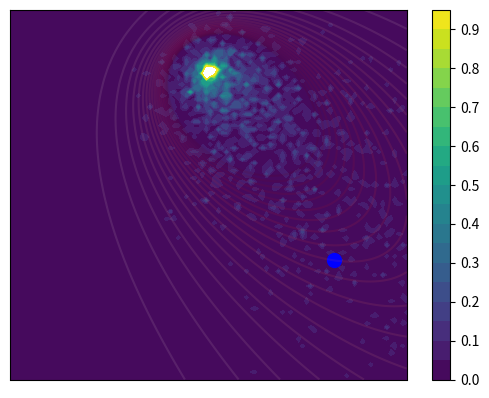

The matplotlib source for this figure:
"""
Various trail maps and adventures:

[redacted]
"""

# <codecell>
from typing import List, Tuple
import numpy as np
import matplotlib.pyplot as plt
from scipy.special import lambertw


class TrailMap:
    def __init__(self, start=None, end=None):
        self.start = start if type(start) != type(None) else np.array([0, 0])
        self.end = end if type(end) != type(None) else np.array([0, 0])
        self.tol = 3

    def sample(self, x, y):
        """ Returns odor on scale from 0 to 1 """
        raise NotImplementedError('sample not implemented!')

    def plot(self):
        raise NotImplementedError('plot not implemented!')

    def reset(self):
        raise NotImplementedError('reset not implemented!')

    def is_done(self, x, y):
        is_done = np.all(np.isclose(self.end, (x, y), atol=self.tol))
        return bool(is_done)
    
    def is_at_checkpoint(self, x, y):
        return False


class StraightTrail(TrailMap):
    def __init__(self, end=None, narrow_factor=1):
        super().__init__()
        self.end = end if type(end) != type(None) else np.array([10, 15])
        self.narrow_factor = narrow_factor

    def sample(self, x, y):
        eps = 1e-8
        total_dist = np.sqrt((x - self.end[0]) ** 2 + (y - self.end[1]) ** 2)
        perp_dist = np.abs((self.end[0] - self.start[0]) * (self.start[1] - y) - (self.start[0] - x) *
                           (self.end[1] - self.start[1])) / np.sqrt((self.start[0] - self.end[0]) ** 2 + (self.start[1] - self.end[1])**2 + eps)

        max_odor = np.sqrt(np.sum((self.end - self.start) ** 2)) + 1
        odor = max_odor - total_dist
        odor *= 1 / (perp_dist + 1) ** self.narrow_factor

        odor = np.clip(odor, 0, np.inf)
        return odor / max_odor

    def plot(self, ax=None):
        x = np.linspace(-20, 20, 100)
        y = np.linspace(-20, 20, 100)
        xx, yy = np.meshgrid(x, y)

        odors = self.sample(xx, yy)

        if ax:
            return ax.contourf(x, y, odors)
        else:
            plt.contourf(x, y, odors)
            plt.colorbar()

    def reset(self):
        pass


class RandomStraightTrail(StraightTrail):
    def __init__(self, is_eval=False, **kwargs):
        super().__init__(**kwargs)
        self.eval = is_eval
        self.next_choice = 0

        self.end = self._rand_coords()
        self.tol = 4

    def _rand_coords(self):
        # branches = [(i, j) for i in [-1, 0, 1] for j in [-1, 0, 1] if (i, j) != (0, 0)]
        # branches = [(-1, 0), (-1, 1), (0, 1), (1, 1), (1, 0)]
        branches = [(-1, 1), (0, 1), (1, 1)]

        if self.eval:
            idx = self.next_choice
            self.next_choice = (self.next_choice + 1) % len(branches)
        else:
            idx = np.random.choice(len(branches))

        x_fac, y_fac = branches[idx]
        new_end = np.array([x_fac * 15, y_fac * 15])

        # print(new_end)
        return new_end

    def reset(self):
        self.end = self._rand_coords()


class RoundTrail(TrailMap):
    def __init__(self):
        super().__init__()
        self.end = np.array([10, 15])

    def sample(self, x, y):
        # if not isinstance(x, np.ndarray):
        #     x = np.array([x])
        #     y = np.array([y])
        max_odor = 100
        odor = - 0.1 * ((x - self.end[0]) ** 2 + (y - self.end[1]) ** 2) + max_odor
        odor = np.clip(odor, 0, np.inf)
        return odor / max_odor

    def plot(self):
        xx, yy = np.meshgrid(
            np.linspace(-20, 20, 100),
            np.linspace(-20, 20, 100))

        odors = self.sample(xx, yy)
        odors = np.flip(odors, axis=0)
        plt.imshow(odors)

    def reset(self):
        pass


class RandomRoundTrail(RoundTrail):
    def __init__(self):
        super().__init__()
        self.end = self._rand_coords()

    def _rand_coords(self):
        new_end = np.random.randint(10, 16, 2) * np.random.choice([-1, 1], 2)
        return new_end

    def reset(self):
        self.end = self._rand_coords()


class TrainingTrailSet(TrailMap):  # TODO: test
    def __init__(self, trails: List[TrailMap]):
        super().__init__()
        self.trails = trails
        self.curr_trail = self._get_rand_trail()

    def _get_rand_trail(self):
        rand_idx = np.random.randint(len(self.trails))
        return self.trails[rand_idx]

    def sample(self, x, y):
        return self.curr_trail.sample(x, y)

    def plot(self):
        for trail in self.trails:
            trail.plot()

    def reset(self):
        self.curr_trail = self._get_rand_trail()


# TODO: scale length with max_steps
class MeanderTrail(TrailMap):
    def __init__(self, length=50, 
                       width=3, 
                       breaks : List[Tuple[float, float]] = [],   # list of tuple (start_break, end_break) proportions
                       range=(-np.pi / 4, np.pi / 4), 
                       heading=None,
                       reward_dist=10, 
                       res=25, radius=100, diff_rate=0.04, local_len=1, is_eval=False):
        super().__init__(start=None, end=None)
        self.T = length
        self.res = res
        self.xi = radius
        self.k = diff_rate
        self.lamb = local_len

        if heading != None:
            self.range = (heading, heading)
        else:
            self.range = range

        self.reward_dist = reward_dist
        self.width = width
        self.breaks = breaks

        self.x_coords, self.y_coords, self.checkpoints = self._sample_trail()
        self.end = np.array([self.x_coords[-1], self.y_coords[-1]])
        
    
    def _sample_trail(self):
        dt = self.lamb / self.res
        n_samps = int(self.T / dt)
        x, y, theta, K = np.zeros((4, n_samps))
        D = 1 / (self.lamb * self.xi ** 2)
        K[0] = np.sqrt(D * self.lamb) * np.random.randn()

        ckpts = []
        ckpt_len = int(self.reward_dist / dt)

        for i in range(n_samps - 1):
            if self.reward_dist != -1:
                if i % ckpt_len == 0 and i != 0:
                    ckpts.append((x[i], y[i]))

            x[i + 1] = x[i] + dt * np.cos(theta[i])
            y[i + 1] = y[i] + dt * np.sin(theta[i])

            # heading update
            theta[i + 1] = theta[i]  \
                + dt * K[i] \
                + np.sqrt(self.k * dt) * np.random.randn()
            
            # curvature update (Ornstein - Uhlenbeck process)
            K[i + 1] = K[i] \
                - dt * K[i] \
                + np.sqrt(D * dt) * np.random.randn()
        
        total_len = len(x)
        break_mask = np.ones(total_len, dtype=bool)
        for start_prop, end_prop in self.breaks:
            break_mask[int(total_len * start_prop): int(total_len * end_prop)] = False
        
        # rotate to net heading
        net_heading = np.random.uniform(*self.range)
        ang = np.arctan(y[-1] / x[-1])
        if x[-1] < 0:
            ang += np.pi

        rot = (np.pi / 2) - net_heading - ang
        rot_mat = np.array([
            [np.cos(rot), -np.sin(rot)],
            [np.sin(rot), np.cos(rot)]
        ])

        points = np.stack((x, y), axis=0)[:, break_mask]
        net_x, net_y = rot_mat @ points

        if len(ckpts) > 0:
            ckpts = np.array(ckpts) @ rot_mat.T
        
        return net_x, net_y, ckpts

    
    def sample(self, x, y):
        dist2 = (self.x_coords - x) ** 2 + (self.y_coords - y) ** 2
        return np.exp(- np.min(dist2) / self.width)

    
    def plot(self, res=200, ax=None, xmin=-120, xmax=120, ymin=-120, ymax=120):
        x = np.linspace(xmin, xmax, res)
        y = np.linspace(ymin, ymax, res)
        xx, yy = np.meshgrid(x, y)

        odors = np.array([self.sample(x, y) for x, y in zip(xx.ravel(), yy.ravel())])
        odors = odors.reshape(res, res)

        ckpt_x, ckpt_y = self.checkpoints.T if len(self.checkpoints) > 0 else (0, 0)

        if ax:
            ax.plot(self.x_coords, self.y_coords, linewidth=3, color='red', alpha=0.5)
            ax.contourf(x, y, odors)
            ax.scatter(ckpt_x, ckpt_y, color='red')

            circle = plt.Circle((self.x_coords[0], self.y_coords[0]), radius=3, color='blue', zorder=100, alpha=0.7)
            return ax.add_patch(circle)
        else:
            plt.gcf().set_size_inches(8, 8)
            plt.plot(self.x_coords, self.y_coords, linewidth=3, color='red', alpha=0.5)
            plt.contourf(x, y, odors)
            plt.scatter(ckpt_x, ckpt_y, color='red')
            plt.colorbar()

            circle = plt.Circle((self.x_coords[0], self.y_coords[0]), radius=3, color='blue', zorder=100, alpha=0.7)
            plt.gca().add_patch(circle)


    def reset(self):
        self.x_coords, self.y_coords, self.checkpoints = self._sample_trail()
        self.end = np.array([self.x_coords[-1], self.y_coords[-1]])
    

    def is_at_checkpoint(self, x, y):
        for i, ckpt in enumerate(self.checkpoints):
            if np.all(np.isclose((x, y), ckpt, atol=self.tol)):
                # self.checkpoints = np.delete(self.checkpoints, i, axis=0)
                self.checkpoints = self.checkpoints[i+1:]
                return True

        return False
    

    def __str__(self) -> str:
        return f'(len={self.T}, width={self.width})'


class BrokenMeanderTrail(MeanderTrail):
    def __init__(self, exp_breaks=0, 
                       exp_len=0, 
                       max_break_dist=0.9, 
                       trail_length=50, **kwargs):
        
        # self.exp_breaks = exp_breaks
        # forcing breaks
        self.exp_breaks = 1
        self.exp_len = exp_len
        self.max_break_dist = max_break_dist
        self.T = trail_length
        self._reset_breaks()

        super().__init__(length=trail_length, breaks=self.breaks, **kwargs)

    
    def _reset_breaks(self):
        num_breaks = np.random.poisson(self.exp_breaks)
        lens = np.random.exponential(self.exp_len, num_breaks)

        # forcing to break at half-way point
        # starts = np.random.random(num_breaks)
        starts = np.array([0.5])
        # ends = starts + lens / self.T
        # ends = starts + lens[0] / self.T if len(lens) > 0 else []
        ends = np.array([0.6])

        self.breaks = [pair for pair in zip(starts, ends) if pair[1] < self.max_break_dist]

    def reset(self):
        self._reset_breaks()
        super().reset()


# NOTE: wind speed fixed along direction of negative y axis
class PlumeTrail(TrailMap):
    def __init__(self, start=None,
                 start_rate=None,
                 heading=None,
                 range=(-np.pi/4, np.pi/4),
                 diffusivity=1,
                 emission_rate=1,
                 particle_lifetime=150,
                 wind_speed=1,
                 sensor_size=1,
                 length_scale=10,
                 distance_factor=3,
                 max_steps=200):
        
        self.D = diffusivity * length_scale ** 2
        self.R = emission_rate
        self.tau = particle_lifetime
        self.V = wind_speed * length_scale
        self.a = sensor_size * length_scale

        self.scale = np.sqrt((self.D * self.tau) / (1 + (self.V ** 2 * self.tau) / (4 * self.D)))
        self.base_rate = self.a * self.R

        self.distance_factor = distance_factor
        
        self.range = range
        if heading != None:
            self.range = (heading, heading)
        self.heading = np.random.uniform(*self.range)

        if start_rate:
            self.y_max, self.y_min = np.real(self._compute_y(start_rate))
            start = self._sample_point(start_rate)
            self.start_rate = start_rate
        super().__init__(start, end=np.array((0,0)))

        if max_steps == 'auto':
            assert start_rate != None
            self.max_steps = np.round(3 * - self.y_min)
        else:
            self.max_steps = max_steps
    

    # TODO: sample uniformly across whole level set
    def _sample_point(self, rate):
        uppr = self.y_max
        if self.distance_factor:
            uppr = self.y_min * (1 - 1 / self.distance_factor)
        y = np.random.uniform(self.y_min, uppr)
        dist = np.real(self._compute_dist(rate, y))
        x = np.sqrt(dist ** 2 - y ** 2)

        ang = -self.heading
        rot = np.array([[np.cos(ang), -np.sin(ang)],
                        [np.sin(ang),  np.cos(ang)]])

        if np.random.uniform() > 0.5:
            return rot @ np.array((x, y))
        else:
            return rot @ np.array((-x, y))

    def _compute_dist(self, rate, y):
        arg = self.base_rate / (self.scale * rate) * np.exp(-(y * self.V) / (2 * self.D))
        val = self.scale * lambertw(arg)
        return val
    
    def _compute_y(self, rate):
        fac_plus = (1 / self.scale) + self.V / (2 * self.D)
        fac_minus = (1 / self.scale) - self.V / (2 * self.D)

        y_plus = lambertw(fac_plus * self.base_rate / rate) / fac_plus
        y_minus = lambertw(fac_minus * self.base_rate / rate) / fac_minus
        return y_plus, -y_minus
    
    def _sample_wind_vec(self):
        return np.array([-np.sin(self.heading), -np.cos(self.heading)]).reshape(-1, 1)

    def sample(self, x, y, return_rate=False):
        dist = np.linalg.norm(self.end - [x, y]) 
        dist_factor = np.exp(- dist / self.scale)

        wind_dist = self._sample_wind_vec().T @ (self.end - np.array((x, y)))
        wind_factor = np.exp(-wind_dist * self.V / (2 * self.D))
        rate = (self.base_rate / dist) * wind_factor * dist_factor

        # print('DIST', dist)
        # print('DIST_FAC', dist_factor)
        # print('WIND', wind_factor)
        # print('RATE', rate)

        if return_rate:
            return rate
        else:
            return np.random.poisson(rate) / self.base_rate  # TODO: or binary?

    def plot(self, ax=None, x_lim=(-30, 30), y_lim=(-50, 10)):
        x = np.linspace(*x_lim, 100)
        y = np.linspace(*y_lim, 100)
        xx, yy = np.meshgrid(x, y)

        odors_contours = np.array([self.sample(px, py, return_rate=True) for px, py in zip(xx.ravel(), yy.ravel())]).reshape(xx.shape)
        odors_samples = np.array([self.sample(px, py, return_rate=False) for px, py in zip(xx.ravel(), yy.ravel())]).reshape(xx.shape)

        lvls = np.arange(0, 1, 0.05)
        if ax != None:
            ax.plot(*self.start, marker='o', markersize=10, color='blue')
            ax.contourf(x, y, odors_samples, levels=lvls)
            ax.contour(x, y, odors_contours, cmap='Reds', alpha=0.1, levels=lvls)
        else:
            plt.plot(*self.start, marker='o', markersize=10, color='blue')
            plt.contourf(x, y, odors_samples, levels=lvls)
            plt.colorbar()
            plt.contour(x, y, odors_contours, cmap='Reds', alpha=0.1, levels=lvls)

    def reset(self):
        self.heading = np.random.uniform(*self.range)
        if self.start_rate != None:
            self.start = self._sample_point(self.start_rate)
    
    def __str__(self) -> str:
        return f'PlumeTrail(start={self.start}  rate={self.start_rate})'
    
    def __repr__(self) -> str:
        return self.__str__()


if __name__ == '__main__':
    trail = PlumeTrail(range=(-np.pi/4, np.pi/4), heading=None, wind_speed=5, start_rate=0.5, length_scale=20, distance_factor=3, max_steps='auto')
    # trail = MeanderTrail(heading=0, length=200, width=5, reward_dist=-1)
    # trail.reset()

    trail.reset()
    trail.plot()
    plt.xticks([])
    plt.yticks([])
    # plt.savefig('example_trail.svg')
# %%
